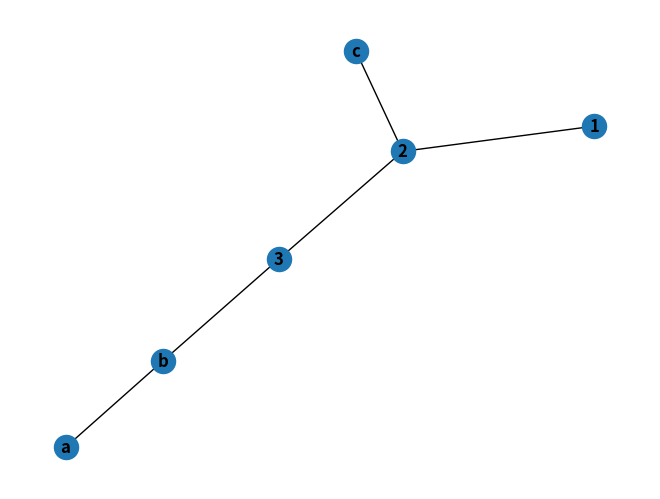
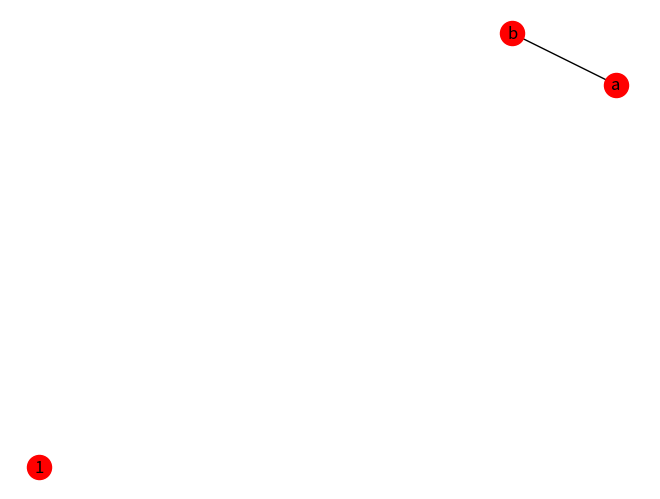

Here is the Python script that generated these plots, in order:
# Vertex induced subgraph

import networkx as nx
import matplotlib.pyplot as plt

g = nx.Graph()
e = [("a", "b"), ("c", 2), (2, 3), (1, 2), ("b", 3)]
g.add_edges_from(e)
nx.draw(g, with_labels=True, font_weight='bold')
plt.show()

g1 = g.subgraph(["a", "b", 1])
nx.draw(g1, with_labels=True, node_color="r")
plt.show()
